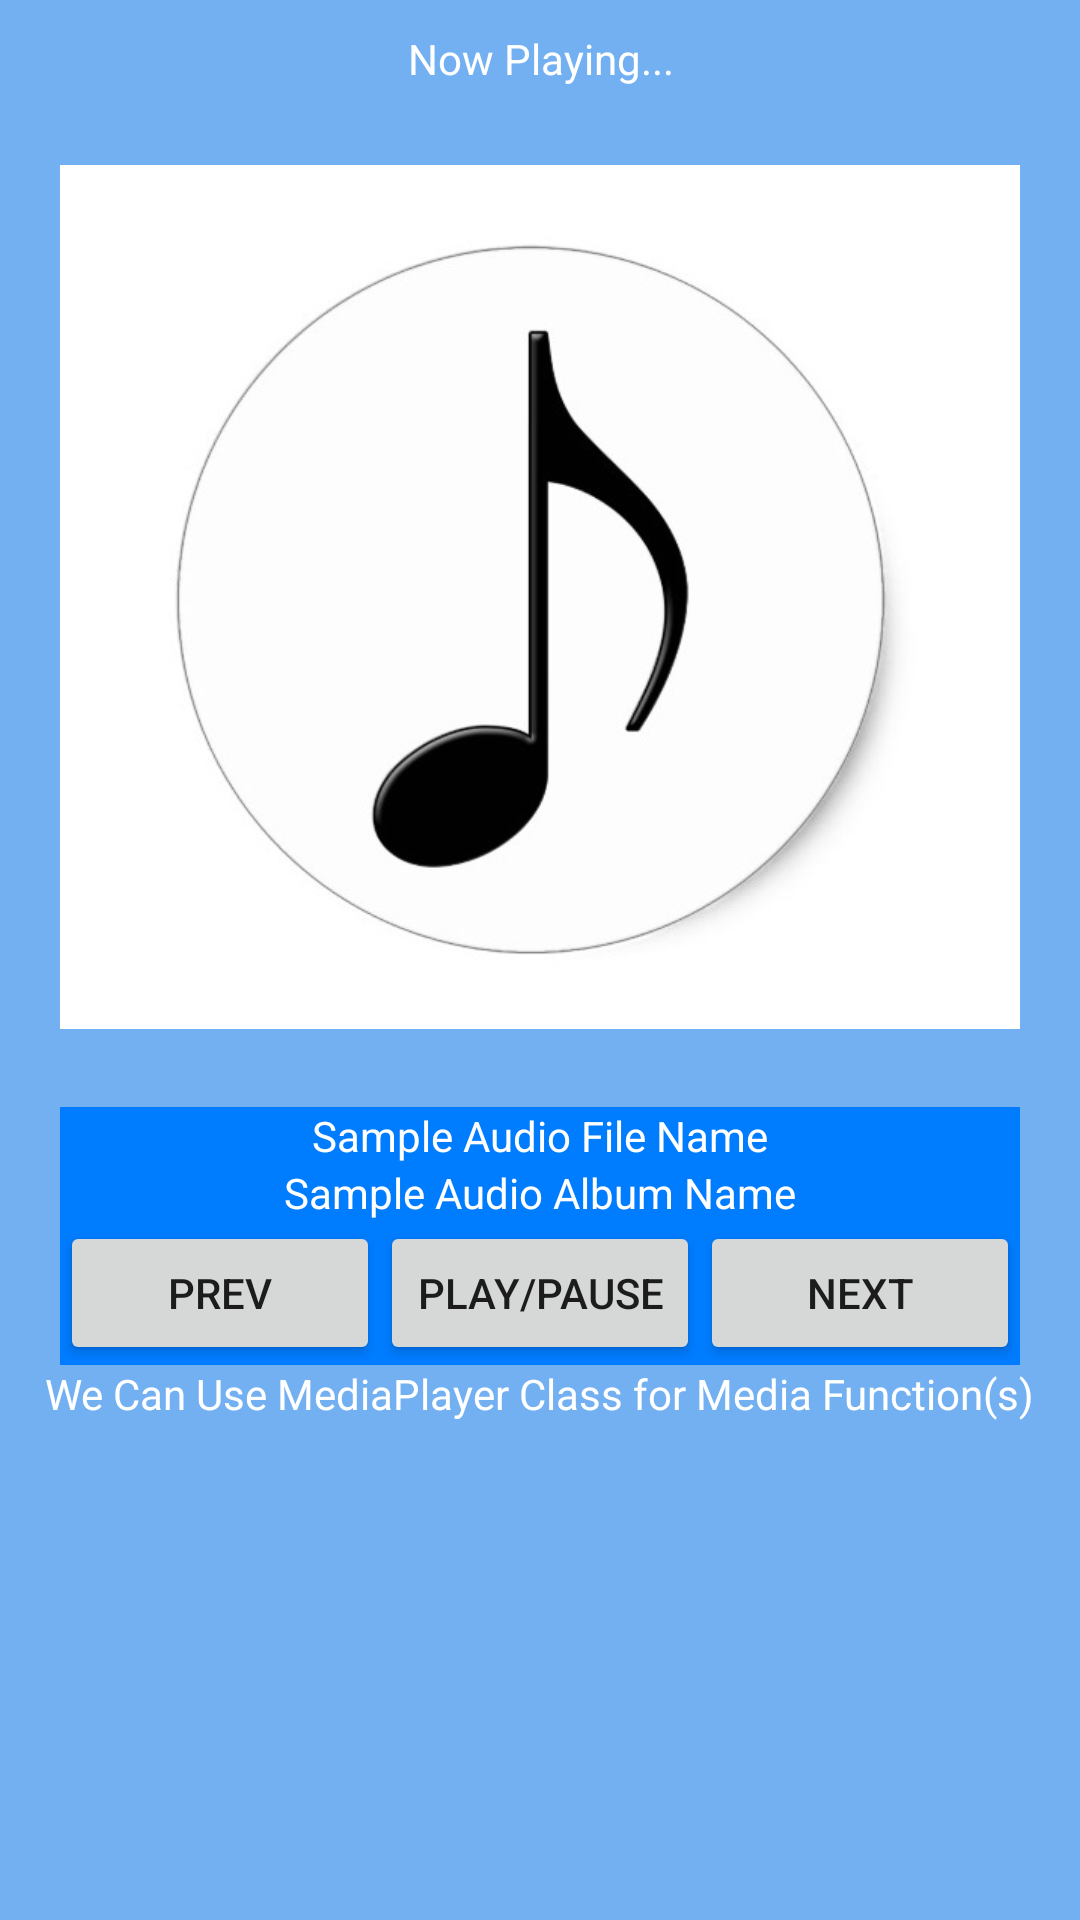

Write the Android layout XML for this screen, with the resource values it uses.
<!-- AndroidManifest.xml: application theme AppTheme -->
<!-- res/layout/activity_now_playing.xml -->
<?xml version="1.0" encoding="utf-8"?>

<LinearLayout
    xmlns:android="http://schemas.android.com/apk/res/android"
    android:layout_width="match_parent"
    android:orientation="vertical"
    android:background="@color/colorBackgroundLight"
    android:layout_height="match_parent">
    <TextView
        android:layout_marginTop="10dp"
        android:layout_width="match_parent"
        android:layout_height="wrap_content"
        android:textColor="@android:color/white"
        android:gravity="center_horizontal"
        android:text="Now Playing..."/>
    <ImageView
        android:layout_margin="20dp"
        android:layout_width="match_parent"
        android:layout_height="300dp"
        android:src="@drawable/no_music_blank_art"/>
    <LinearLayout
        android:layout_width="match_parent"
        android:orientation="vertical"
        android:layout_marginLeft="20dp"
        android:background="@color/colorBackground"
        android:layout_marginRight="20dp"
        android:layout_height="wrap_content">
        <TextView
            android:layout_width="wrap_content"
            android:layout_height="wrap_content"
            android:textColor="@android:color/white"
            android:layout_gravity="center_horizontal"
            android:text="Sample Audio File Name"/>
        <TextView
            android:layout_width="wrap_content"
            android:layout_height="wrap_content"
            android:textColor="@android:color/white"
            android:layout_gravity="center_horizontal"
            android:text="Sample Audio Album Name"/>
    </LinearLayout>
    <LinearLayout
        android:layout_width="match_parent"
        android:layout_height="wrap_content"
        android:layout_marginLeft="20dp"
        android:background="@color/colorBackground"
        android:layout_marginRight="20dp">
        <Button
            android:layout_width="0dp"
            android:layout_height="wrap_content"
            android:layout_weight="1"
            android:text="Prev"/>
        <Button
            android:layout_width="0dp"
            android:layout_height="wrap_content"
            android:layout_weight="1"
            android:text="PLAY/PAUSE"/>
        <Button
            android:layout_width="0dp"
            android:layout_height="wrap_content"
            android:layout_weight="1"
            android:text="NEXT"/>
    </LinearLayout>
    <TextView
        android:layout_width="wrap_content"
        android:layout_height="wrap_content"
        android:layout_gravity="center_horizontal"
        android:textColor="@android:color/white"
        android:text="We Can Use MediaPlayer Class for Media Function(s)"/>
</LinearLayout>
<!-- resources referenced by this layout -->
<resources>
  <color name="colorBackground">#007cff</color>
  <color name="colorBackgroundLight">#72b0f1</color>
  <!-- drawable no_music_blank_art: jpg bitmap (drawable, 24290 bytes) -->
  <style name="AppTheme" parent="Theme.AppCompat.Light.DarkActionBar">
          
          <item name="colorPrimary">@color/colorPrimary</item>
          <item name="colorPrimaryDark">@color/colorBackgroundLight</item>
          <item name="colorAccent">@color/colorAccent</item>
      </style>
  <color name="colorPrimary">#007cff</color>
  <color name="colorAccent">#007cff</color>
</resources>
